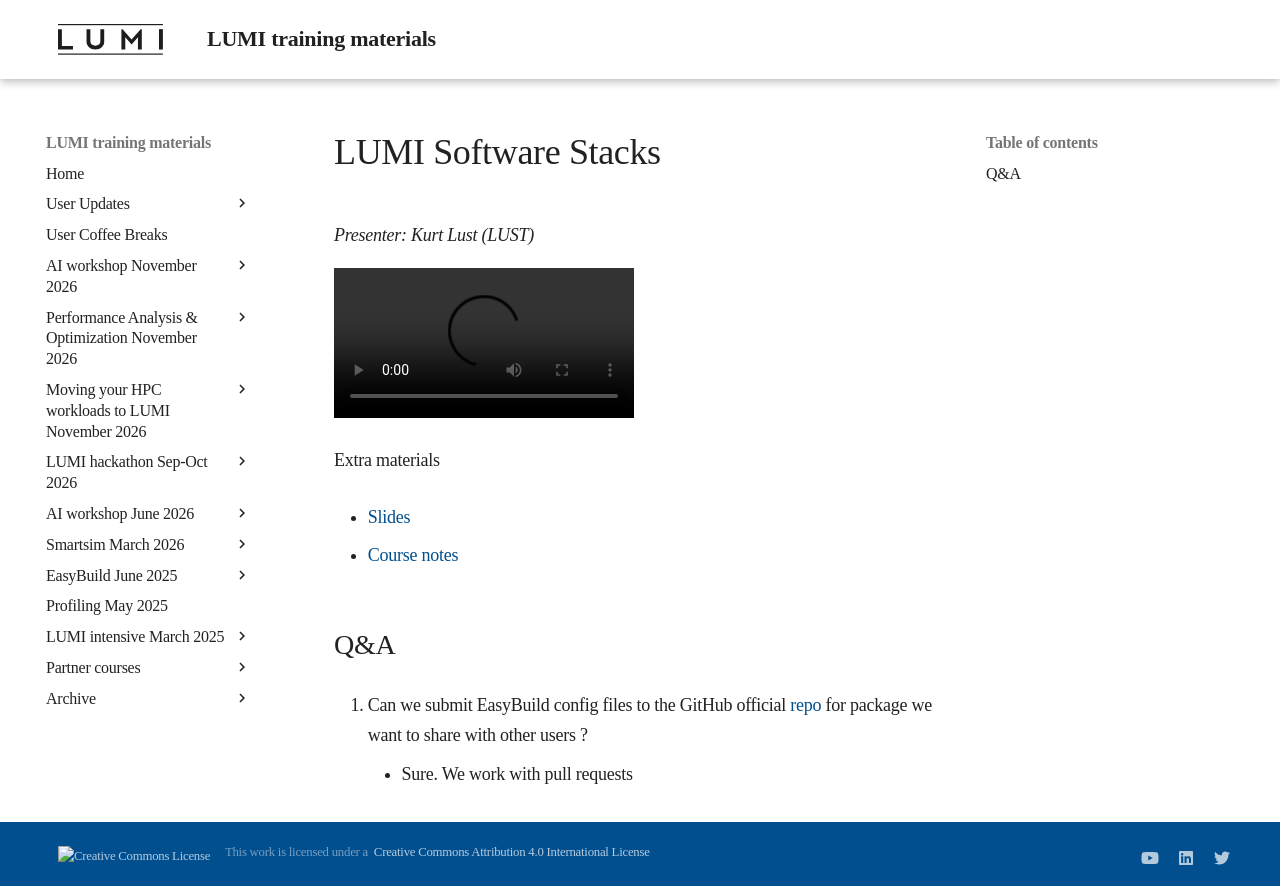

repository: Lumi-supercomputer/LUMI-training-materials · page: 2day-20240502/extra_05_Software_stacks/index.html · generator: mkdocs

# LUMI Software Stacks

*Presenter: Kurt Lust (LUST)*

<video src="https://462000265.lumidata.eu/2day-20240502/recordings/05_LUMI_Software_Stacks.mp4" controls="controls">
</video>
<!--
A video recording will follow.
-->

<!--
Materials will be made available after the lecture
-->

Extra materials

-   [Slides](https://462000265.lumidata.eu/2day-20240502/files/LUMI-2day-20240502-05-software.pdf)

-   [Course notes](05_Software_stacks.md)


## Q&A

7.  Can we submit EasyBuild config files to the GitHub official 
    [repo](https://github.com/Lumi-supercomputer/LUMI-EasyBuild-contrib) 
    for package we want to share with other users ?

    -   Sure. We work with pull requests
